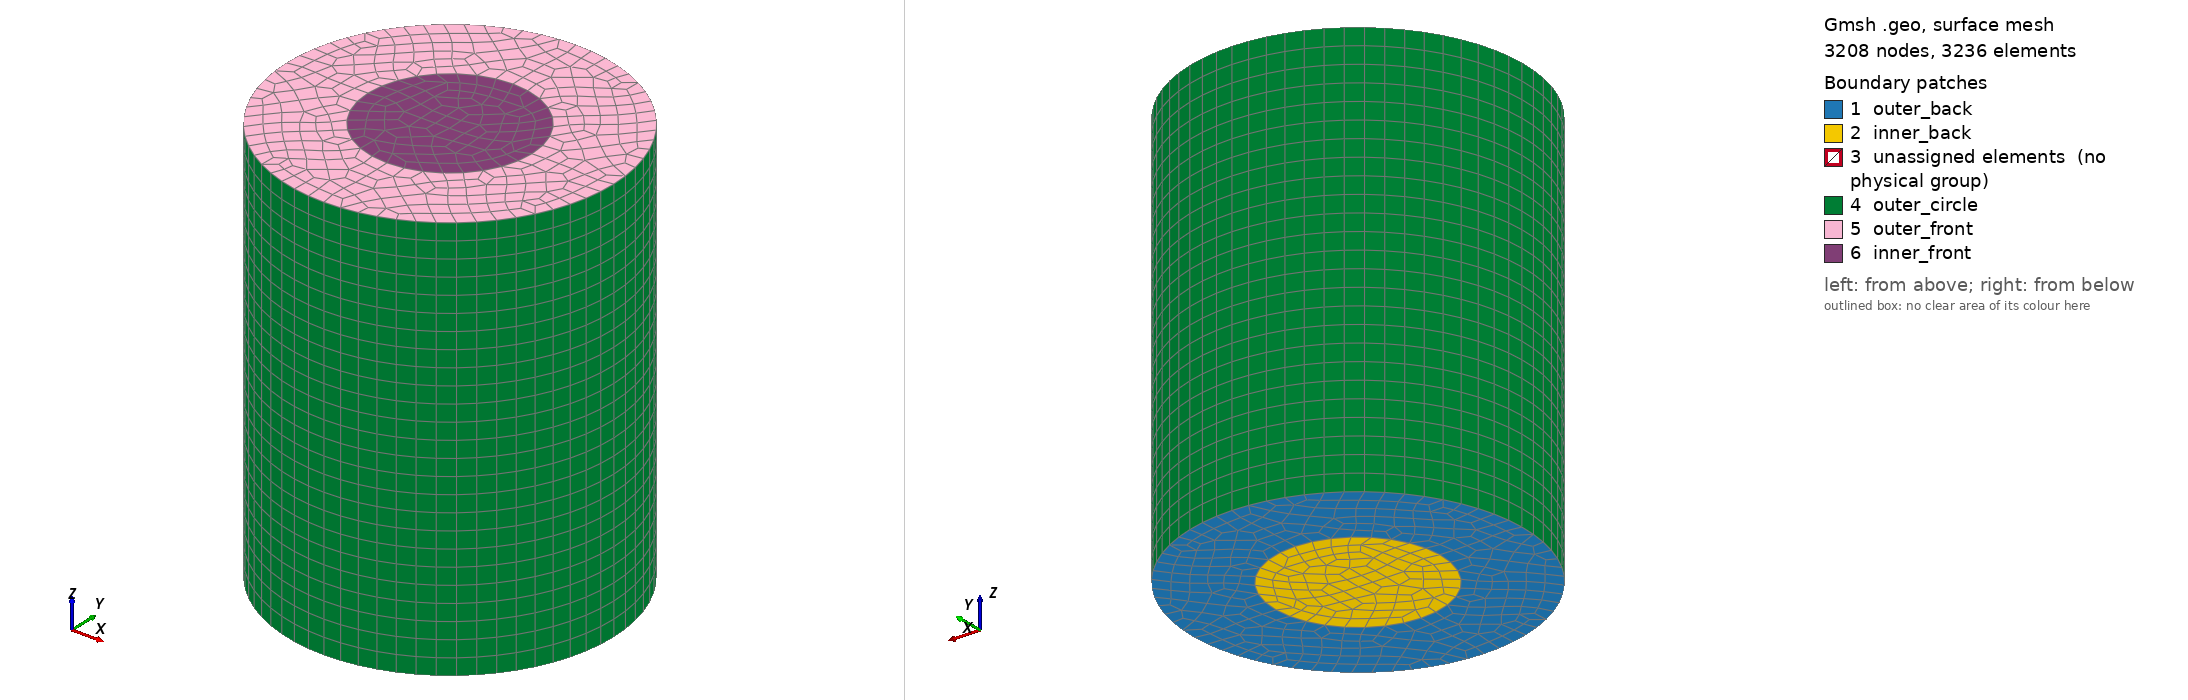

Gmsh geometry script, surface-meshed: 3208 nodes, 3236 surface elements. Boundary patches (legend numbers): 1 outer_back, 2 inner_back, 3 unassigned elements (no physical group), 4 outer_circle, 5 outer_front, 6 inner_front. Left view from above one corner, right view from below the opposite corner. Legend entries are the model's physical surfaces; 'unassigned elements' are surfaces in no physical group. The drawing asked Gmsh for element sizes between 1% and 20% of the model's largest extent; the script's own settings can give other sizes.

=== cylinder_3D.geo (drawn) ===
lc = 0.2;

Point(1) = {0.0, 0.0, 0.0, lc}; // center

// inner circle
Point(2) = {1.0, 0.0, 0.0, lc};
Point(3) = {0.0, 1.0, 0.0, lc};
Point(4) = {-1.0, 0.0, 0.0, lc};
Point(5) = {0.0, -1.0, 0.0, lc};

// outer circle
Point(6) = {2.0, 0.0, 0.0, lc};
Point(7) = {0.0, 2.0, 0.0, lc};
Point(8) = {-2.0, 0.0, 0.0, lc};
Point(9) = {0.0, -2.0, 0.0, lc};

// inner circle
Circle(11) = {2, 1, 5};
Circle(12) = {5, 1, 4};
Circle(13) = {4, 1, 3};
Circle(14) = {3, 1, 2};

// outer circle
Circle(15) = {6, 1, 7};
Circle(16) = {7, 1, 8};
Circle(17) = {8, 1, 9};
Circle(18) = {9, 1, 6};

Curve Loop(21) = {11, 12, 13, 14};
Curve Loop(22) = {15, 16, 17, 18};
Curve Loop(23) = {-11, -12, -13, -14};

Plane Surface(31) = {21, 22};
Plane Surface(32) = {23};

Recombine Surface{31};
Recombine Surface{32};

Extrude {0,0,5} { Surface{31}; Layers{25}; Recombine; }
Extrude {0,0,5} { Surface{32}; Layers{25}; Recombine; }

Physical Surface("outer_back") = {31};
Physical Surface("inner_back") = {32};
Physical Surface("outer_front") = {74};
Physical Surface("inner_front") = {96};
Physical Surface("outer_circle") = {61, 65, 69, 73};

Physical Volume("inner_block") = {2};
Physical Volume("outer_block") = {1};
